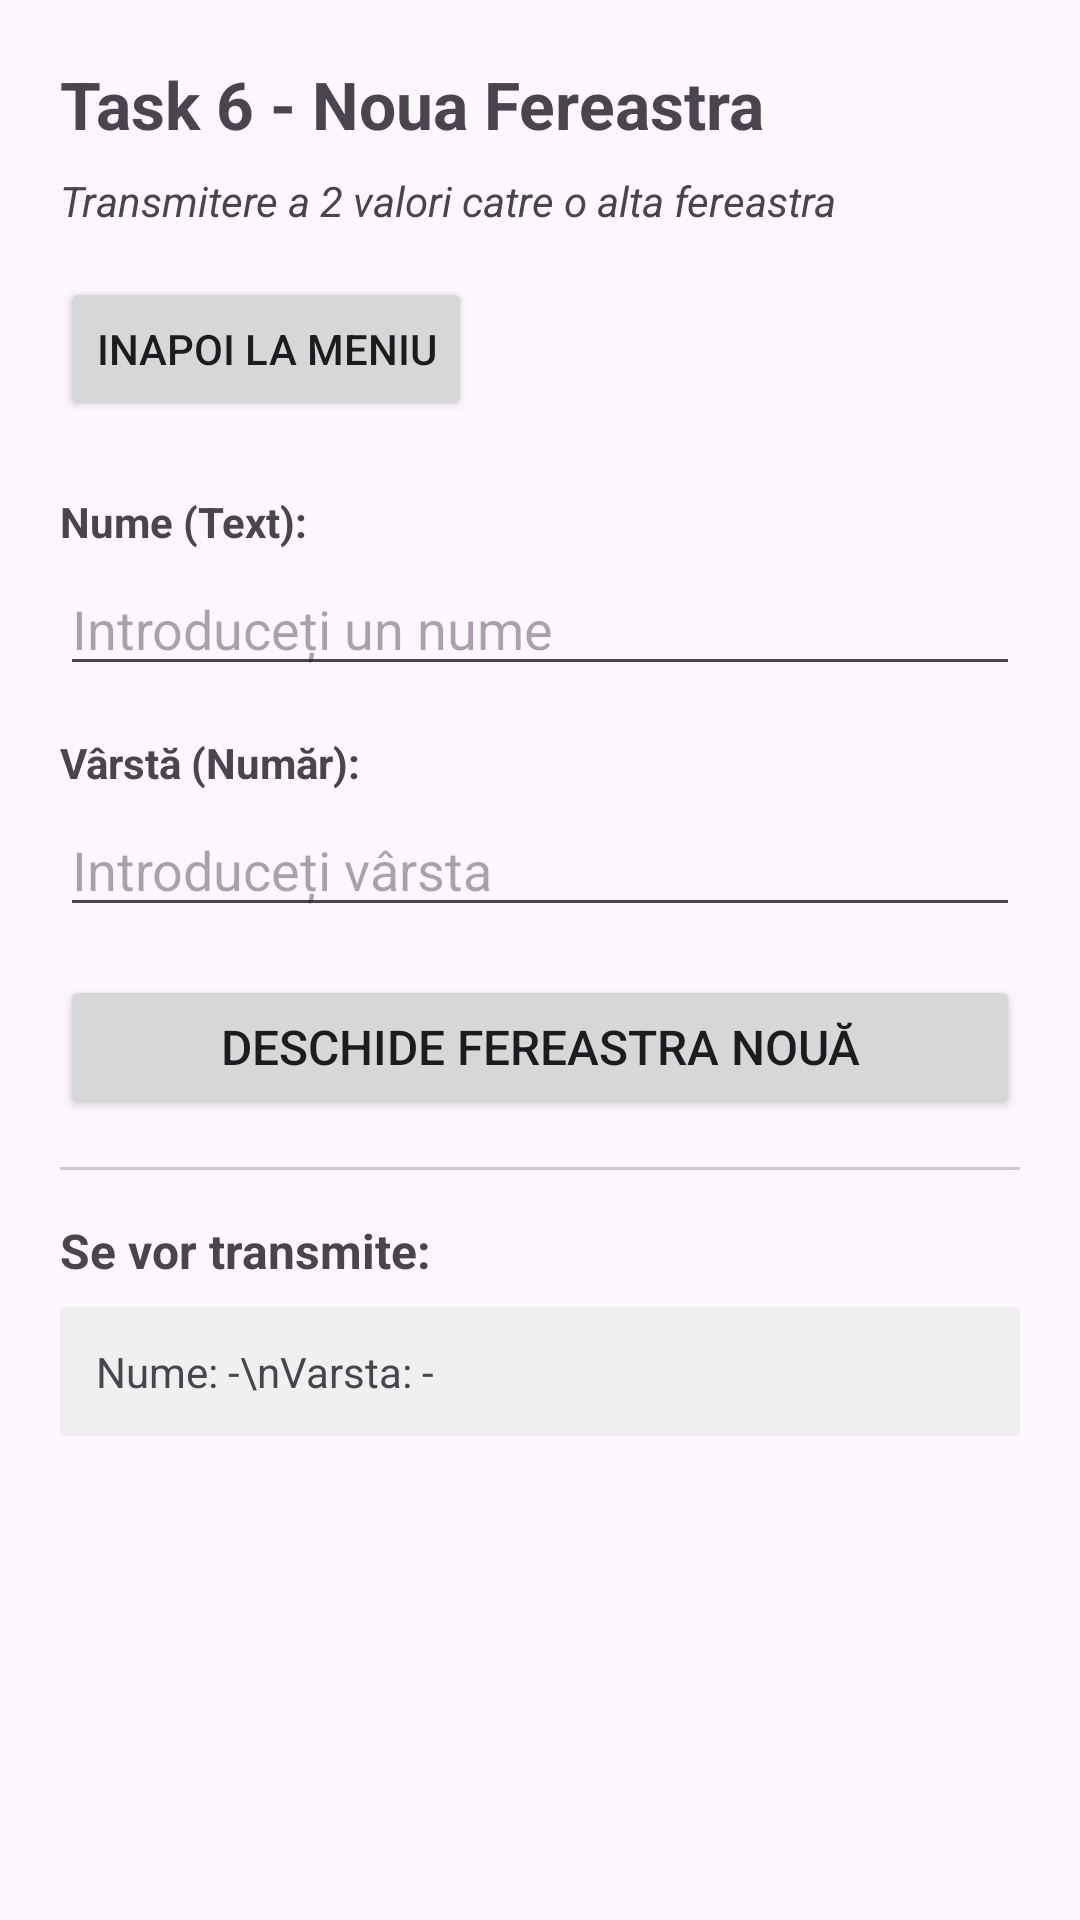

The Android layout XML behind this screen, and the referenced resources:
<!-- AndroidManifest.xml: application theme Theme.InformaticaMobilaProiect -->
<!-- res/layout/activity_task6.xml -->
<?xml version="1.0" encoding="utf-8"?>
<ScrollView xmlns:android="http://schemas.android.com/apk/res/android"
    android:layout_width="match_parent"
    android:layout_height="match_parent"
    android:padding="20dp">

    <LinearLayout
        android:layout_width="match_parent"
        android:layout_height="wrap_content"
        android:orientation="vertical">

        <TextView
            android:id="@+id/tvTitluTask6"
            android:layout_width="wrap_content"
            android:layout_height="wrap_content"
            android:text="Task 6 - Noua Fereastra"
            android:textSize="22sp"
            android:textStyle="bold"
            android:layout_marginBottom="8dp"/>

        <TextView
            android:layout_width="wrap_content"
            android:layout_height="wrap_content"
            android:text="Transmitere a 2 valori catre o alta fereastra"
            android:textSize="14sp"
            android:textStyle="italic"
            android:layout_marginBottom="16dp"/>

        <Button
            android:id="@+id/btnInapoiTask6"
            android:layout_width="wrap_content"
            android:layout_height="wrap_content"
            android:text="Inapoi la Meniu"
            android:layout_marginBottom="24dp"/>

        
        <TextView
            android:layout_width="wrap_content"
            android:layout_height="wrap_content"
            android:text="Nume (Text):"
            android:textSize="14sp"
            android:textStyle="bold"
            android:layout_marginBottom="4dp"/>

        <EditText
            android:id="@+id/etNume"
            android:layout_width="match_parent"
            android:layout_height="wrap_content"
            android:inputType="text"
            android:hint="Introduceți un nume"
            android:layout_marginBottom="16dp"/>

        
        <TextView
            android:layout_width="wrap_content"
            android:layout_height="wrap_content"
            android:text="Vârstă (Număr):"
            android:textSize="14sp"
            android:textStyle="bold"
            android:layout_marginBottom="4dp"/>

        <EditText
            android:id="@+id/etVarsta"
            android:layout_width="match_parent"
            android:layout_height="wrap_content"
            android:inputType="number"
            android:hint="Introduceți vârsta"
            android:layout_marginBottom="16dp"/>

        
        <Button
            android:id="@+id/btnDeschideFereastra"
            android:layout_width="match_parent"
            android:layout_height="wrap_content"
            android:text="Deschide Fereastra Nouă"
            android:textSize="16sp"
            android:padding="12dp"
            android:layout_marginBottom="16dp"/>

        
        <View
            android:layout_width="match_parent"
            android:layout_height="1dp"
            android:background="#CCCCCC"
            android:layout_marginBottom="16dp"/>

        
        <TextView
            android:layout_width="wrap_content"
            android:layout_height="wrap_content"
            android:text="Se vor transmite:"
            android:textSize="16sp"
            android:textStyle="bold"
            android:layout_marginBottom="8dp"/>

        <TextView
            android:id="@+id/tvPreview"
            android:layout_width="match_parent"
            android:layout_height="wrap_content"
            android:text="Nume: -\nVarsta: -"
            android:textSize="14sp"
            android:background="#F0F0F0"
            android:padding="12dp"/>

    </LinearLayout>
</ScrollView>
<!-- resources referenced by this layout -->
<resources>
  <style name="Theme.InformaticaMobilaProiect" parent="Base.Theme.InformaticaMobilaProiect" />
  <style name="Base.Theme.InformaticaMobilaProiect" parent="Theme.Material3.DayNight.NoActionBar">
          
          
      </style>
</resources>
